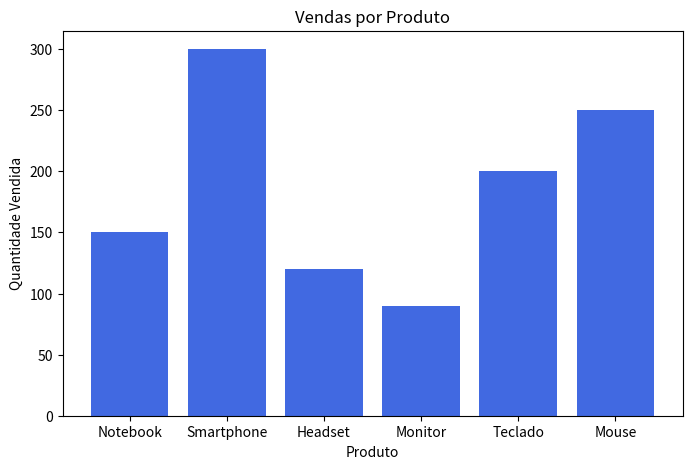

Source code (Python):
"""
Mini Analisador de Vendas em Python
[redacted]
Descrição:
Este script cria um dataset fictício de vendas,
gera estatísticas descritivas, identifica o produto mais vendido
e exibe um gráfico de barras para visualização.

Bibliotecas necessárias:
- pandas
- matplotlib
"""

import pandas as pd
import matplotlib.pyplot as plt

# Criando um dataset fictício de vendas
data = {
    "Produto": ["Notebook", "Smartphone", "Headset", "Monitor", "Teclado", "Mouse"],
    "Vendas": [150, 300, 120, 90, 200, 250],
    "Preço Médio": [3500, 1800, 250, 1200, 150, 100]
}

df = pd.DataFrame(data)

# Exibindo estatísticas básicas
print("📊 Estatísticas das Vendas:")
print(df.describe())

# Produto mais vendido
mais_vendido = df.loc[df["Vendas"].idxmax()]
print(f"\n🔥 Produto mais vendido: {mais_vendido['Produto']} ({mais_vendido['Vendas']} unidades)")

# Gráfico de vendas
plt.figure(figsize=(8,5))
plt.bar(df["Produto"], df["Vendas"], color="royalblue")
plt.title("Vendas por Produto")
plt.xlabel("Produto")
plt.ylabel("Quantidade Vendida")
plt.show()
